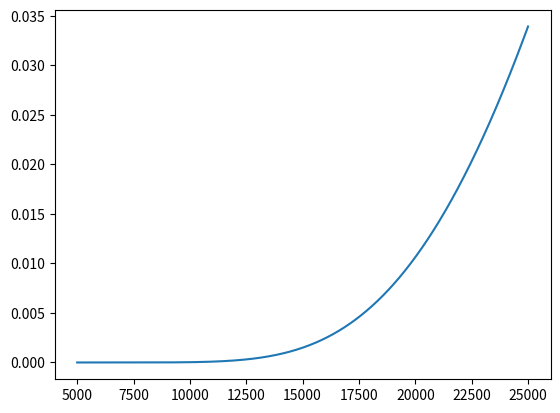

Write Python code to recreate this figure.
import numpy as np
import matplotlib.pyplot as plt


def boltzman(T):
    k = 8.617e-5
    E1 = -13.6
    E2 = -3.4
    N1 = 2 * (np.exp(-E1 / (k * T + 1e-8)))
    N2 = 8 * (np.exp(-E2 / (k * T + 1e-8)))
    number = N2 / (N1 + N2 + 1e-8)
    return number


T = np.arange(5000, 25000)

number = boltzman(T)

plt.plot(T, number)
plt.show()
